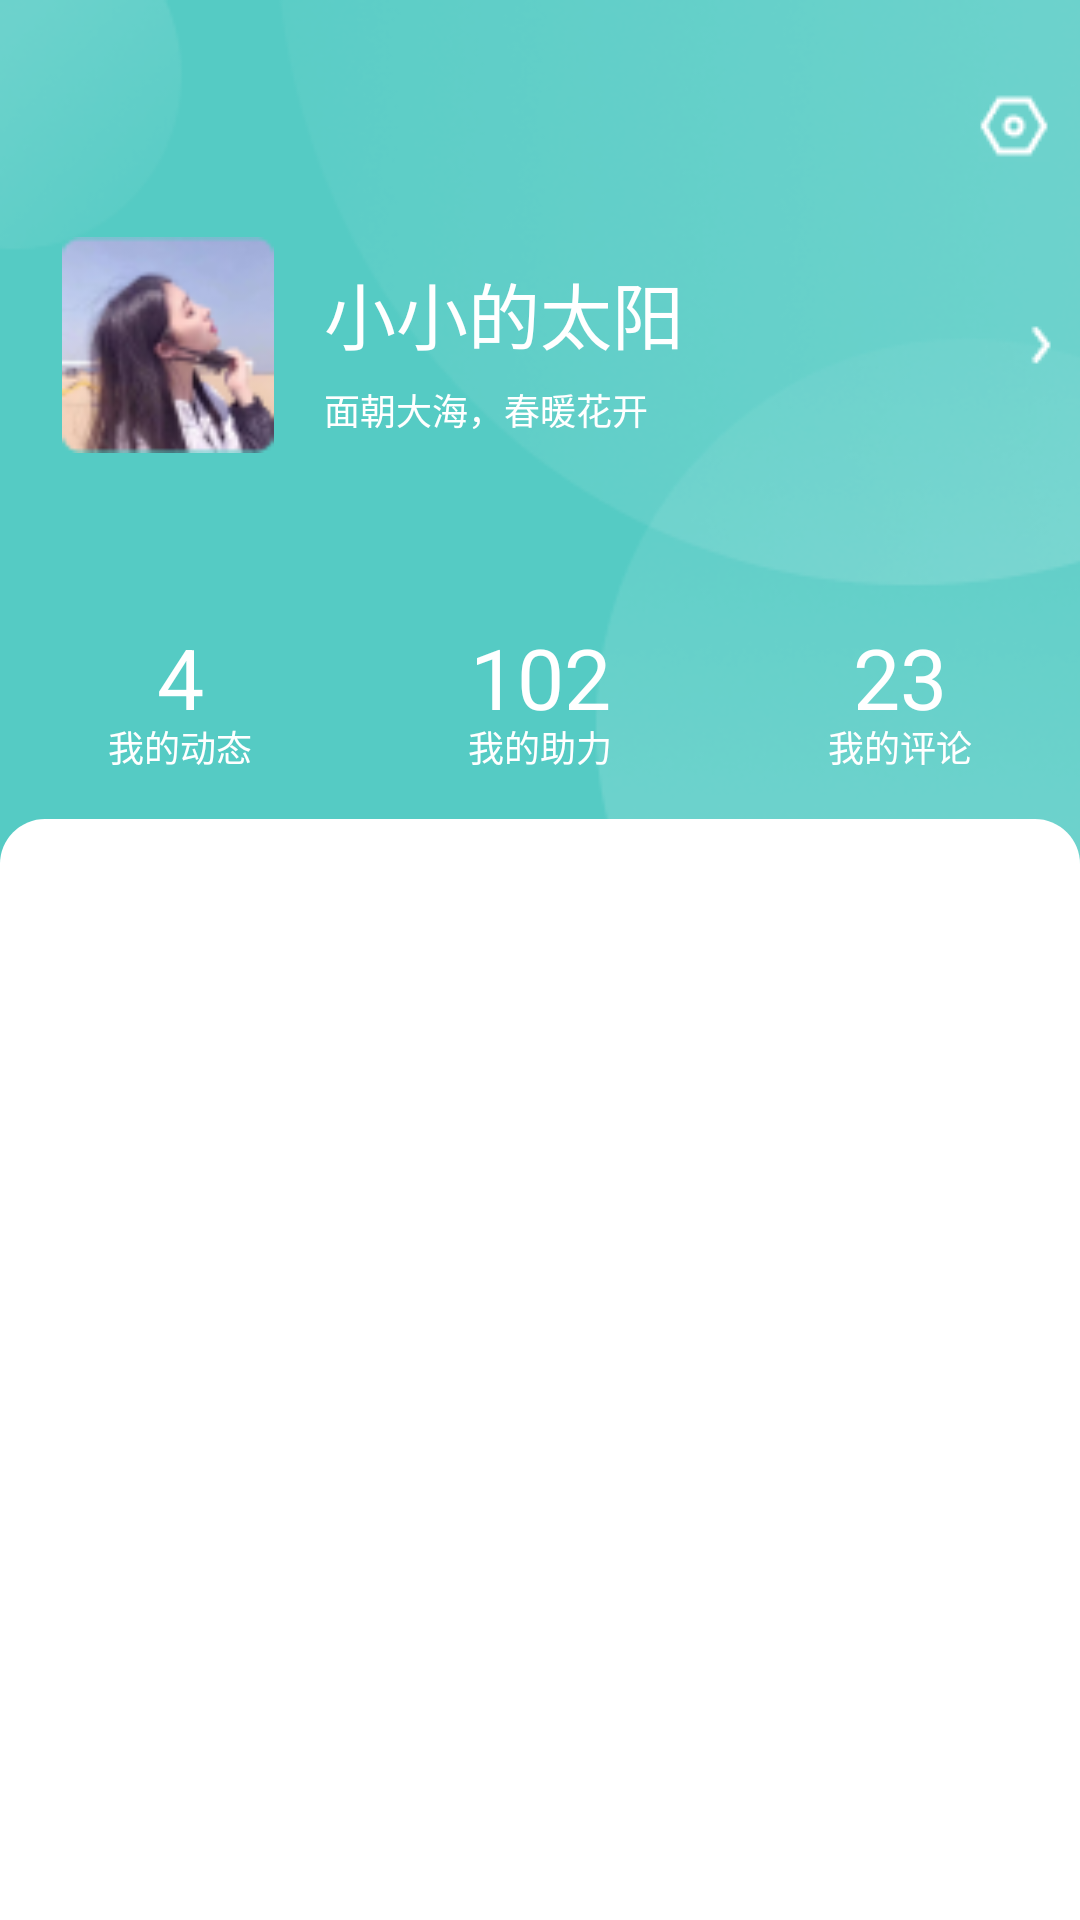

Layout XML and referenced resources for this Android screen:
<!-- AndroidManifest.xml: application theme StartTheme -->
<!-- res/layout/fragment_mine.xml -->
<?xml version="1.0" encoding="utf-8"?>
<RelativeLayout xmlns:android="http://schemas.android.com/apk/res/android"
    xmlns:tools="http://schemas.android.com/tools"
    android:layout_width="match_parent"
    android:layout_height="match_parent"
    tools:context=".mvp.ui.fragment.MineFragment">

    <RelativeLayout
        android:layout_width="match_parent"
        android:layout_height="375dp">
    <RelativeLayout
        android:layout_width="match_parent"
        android:layout_height="375dp">
        <ImageView
            android:layout_width="match_parent"
            android:layout_height="match_parent"
            android:background="@mipmap/src_mine_info_bg"
            ></ImageView>
    </RelativeLayout>
        <LinearLayout
            android:paddingTop="20dp"
            android:orientation="vertical"
            android:layout_width="match_parent"
            android:layout_height="match_parent">
            <RelativeLayout
                android:layout_width="match_parent"
                android:layout_height="44dp">
                <ImageView
                    android:layout_margin="10dp"
                    android:src="@mipmap/src_mine_setting"
                    android:layout_alignParentRight="true"
                    android:id="@+id/mine_setting"
                    android:layout_width="24dp"
                    android:layout_height="24dp"></ImageView>
            </RelativeLayout>
        <LinearLayout
            android:id="@+id/persion_info"
            android:layout_marginLeft="20dp"
            android:layout_marginTop="15dp"
            android:orientation="horizontal"
            android:layout_width="335dp"
            android:layout_height="72dp"
            >
            <ImageView
                android:src="@mipmap/app_school_talk_head"
                android:layout_width="72dp"
                android:layout_height="72dp"
                android:id="@+id/info_img"
                ></ImageView>
            <LinearLayout
                android:orientation="vertical"
                android:layout_marginLeft="16dp"
                android:layout_width="120dp"
                android:layout_height="match_parent">
                <TextView
                    android:text="小小的太阳"
                    android:gravity="center"
                    android:textColor="@color/white"
                    android:textSize="24sp"
                    android:layout_marginTop="7.5dp"
                    android:layout_width="wrap_content"
                    android:layout_height="wrap_content"></TextView>
                <TextView
                    android:layout_marginTop="6dp"
                    android:layout_width="wrap_content"
                    android:layout_height="17dp"
                    android:textSize="12sp"
                    android:textColor="@color/white"
                    android:text="面朝大海，春暖花开"></TextView>
            </LinearLayout>
            <ImageView
                android:layout_marginLeft="111dp"
                android:layout_marginTop="28dp"
                android:src="@mipmap/src_mine_info_next"
                android:layout_width="16dp"
                android:layout_height="16dp"
                ></ImageView>
        </LinearLayout>

            <LinearLayout
                android:layout_marginTop="56dp"
                android:orientation="horizontal"
                android:layout_width="match_parent"
                android:layout_height="50dp">
                    <LinearLayout
                        android:orientation="vertical"
                        android:layout_width="0dp"
                        android:layout_height="50dp"
                        android:layout_weight="1"
                        >
                        <TextView
                            android:textColor="@color/white"
                            android:textSize="28sp"
                            android:text="4"
                            android:gravity="center"
                            android:layout_width="match_parent"
                            android:layout_height="33dp"></TextView>
                        <TextView
                            android:textSize="12sp"
                            android:textColor="@color/white"
                            android:gravity="center"
                            android:layout_width="match_parent"
                            android:layout_height="match_parent"
                            android:text="我的动态"
                            ></TextView>
                    </LinearLayout>
                <LinearLayout
                    android:orientation="vertical"
                    android:layout_width="0dp"
                    android:layout_height="50dp"
                    android:layout_weight="1"
                    >
                    <TextView
                        android:textColor="@color/white"
                        android:textSize="28sp"
                        android:text="102"
                        android:gravity="center"
                        android:layout_width="match_parent"
                        android:layout_height="33dp"></TextView>
                    <TextView
                        android:textSize="12sp"
                        android:textColor="@color/white"
                        android:gravity="center"
                        android:layout_width="match_parent"
                        android:layout_height="match_parent"
                        android:text="我的助力"
                        ></TextView>
                </LinearLayout>
                <LinearLayout
                    android:orientation="vertical"
                    android:layout_width="0dp"
                    android:layout_height="50dp"
                    android:layout_weight="1"
                    >
                    <TextView
                        android:textColor="@color/white"
                        android:textSize="28sp"
                        android:text="23"
                        android:gravity="center"
                        android:layout_width="match_parent"
                        android:layout_height="33dp"></TextView>
                    <TextView
                        android:textSize="12sp"
                        android:textColor="@color/white"
                        android:gravity="center"
                        android:layout_width="match_parent"
                        android:layout_height="match_parent"
                        android:text="我的评论"
                        ></TextView>
                </LinearLayout>
            </LinearLayout>
        </LinearLayout>
    </RelativeLayout>

    <LinearLayout
        android:layout_marginTop="273dp"
        android:background="@drawable/msg_list_style"
        android:layout_width="match_parent"
        android:layout_height="match_parent">
        <androidx.recyclerview.widget.RecyclerView
            android:layout_marginTop="15dp"
            android:id="@+id/mine_list"
            android:layout_width="match_parent"
            android:layout_height="wrap_content"></androidx.recyclerview.widget.RecyclerView>
    </LinearLayout>

</RelativeLayout>
<!-- resources referenced by this layout -->
<resources>
  <color name="white">#FFFFFFFF</color>
  <!-- drawable msg_list_style (drawable-v24) -->
  <?xml version="1.0" encoding="utf-8"?>
  <shape xmlns:android="http://schemas.android.com/apk/res/android">
  
      <corners android:topLeftRadius="15dp" android:topRightRadius="15dp"></corners>
      <solid android:color="@color/white"></solid>
  
  </shape>
  <!-- mipmap app_school_talk_head: png bitmap (mipmap-xhdpi, 8069 bytes) -->
  <!-- mipmap src_mine_info_bg: png bitmap (mipmap-xhdpi, 1401 bytes) -->
  <!-- mipmap src_mine_info_next: png bitmap (mipmap-xhdpi, 228 bytes) -->
  <!-- mipmap src_mine_setting: png bitmap (mipmap-xhdpi, 460 bytes) -->
  <style name="StartTheme" parent="Theme.AppCompat.Light.NoActionBar">
          <item name="android:windowTranslucentStatus" tools:ignore="NewApi">false</item>
          <item name="android:windowTranslucentNavigation" tools:ignore="NewApi">true</item>
          
          <item name="android:statusBarColor" tools:ignore="NewApi">@android:color/transparent</item>
      </style>
</resources>
